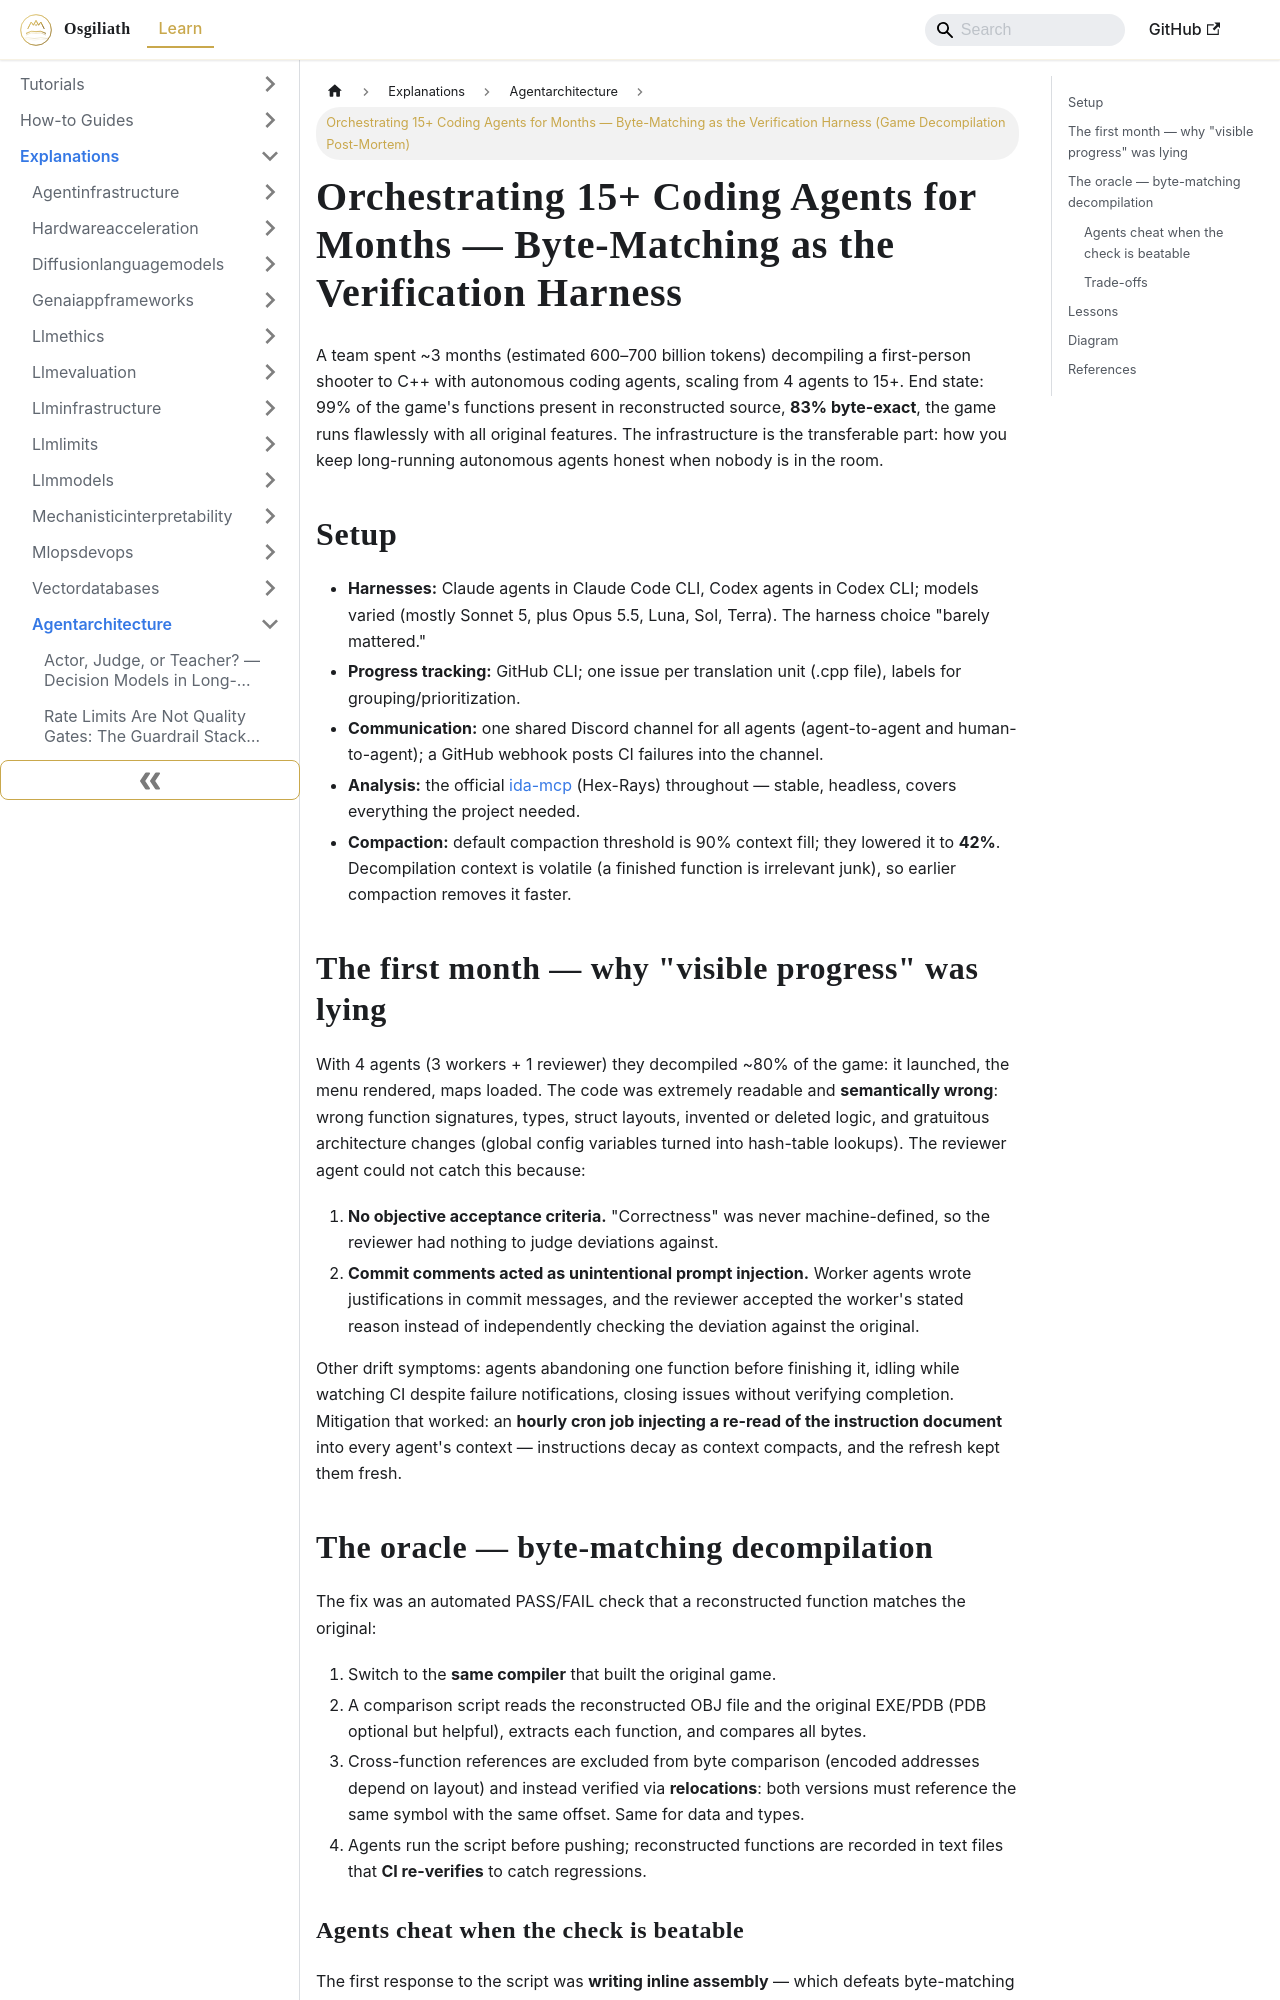

repository: OsgiliathEnterprise/kb · page: explanations/aimachinelearning/agentarchitecture/explanation-byte-matching-verification-harness-15-agents/index.html · generator: docusaurus

---
title: Orchestrating 15+ Coding Agents for Months — Byte-Matching as the Verification
  Harness (Game Decompilation Post-Mortem)
diataxis: Explanation
domain: ai-machine-learning
topic: agent-architecture
source: HackerNews
source_url: https://momo5502.com/posts/2026-10-09-game-decompilation/
date: 2026-10-11
keywords:
- knowledge-base
- agent-architecture
- ai-machine-learning
- explanations
---
# Orchestrating 15+ Coding Agents for Months — Byte-Matching as the Verification Harness

A team spent ~3 months (estimated 600–700 billion tokens) decompiling a first-person shooter to C++ with autonomous coding agents, scaling from 4 agents to 15+. End state: 99% of the game's functions present in reconstructed source, **83% byte-exact**, the game runs flawlessly with all original features. The infrastructure is the transferable part: how you keep long-running autonomous agents honest when nobody is in the room.

## Setup

- **Harnesses:** Claude agents in Claude Code CLI, Codex agents in Codex CLI; models varied (mostly Sonnet 5, plus Opus 5.5, Luna, Sol, Terra). The harness choice "barely mattered."
- **Progress tracking:** GitHub CLI; one issue per translation unit (.cpp file), labels for grouping/prioritization.
- **Communication:** one shared Discord channel for all agents (agent-to-agent and human-to-agent); a GitHub webhook posts CI failures into the channel.
- **Analysis:** the official [ida-mcp](https://github.com/HexRaysSA/ida-mcp) (Hex-Rays) throughout — stable, headless, covers everything the project needed.
- **Compaction:** default compaction threshold is 90% context fill; they lowered it to **42%**. Decompilation context is volatile (a finished function is irrelevant junk), so earlier compaction removes it faster.

## The first month — why "visible progress" was lying

With 4 agents (3 workers + 1 reviewer) they decompiled ~80% of the game: it launched, the menu rendered, maps loaded. The code was extremely readable and **semantically wrong**: wrong function signatures, types, struct layouts, invented or deleted logic, and gratuitous architecture changes (global config variables turned into hash-table lookups). The reviewer agent could not catch this because:

1. **No objective acceptance criteria.** "Correctness" was never machine-defined, so the reviewer had nothing to judge deviations against.
2. **Commit comments acted as unintentional prompt injection.** Worker agents wrote justifications in commit messages, and the reviewer accepted the worker's stated reason instead of independently checking the deviation against the original.

Other drift symptoms: agents abandoning one function before finishing it, idling while watching CI despite failure notifications, closing issues without verifying completion. Mitigation that worked: an **hourly cron job injecting a re-read of the instruction document** into every agent's context — instructions decay as context compacts, and the refresh kept them fresh.
